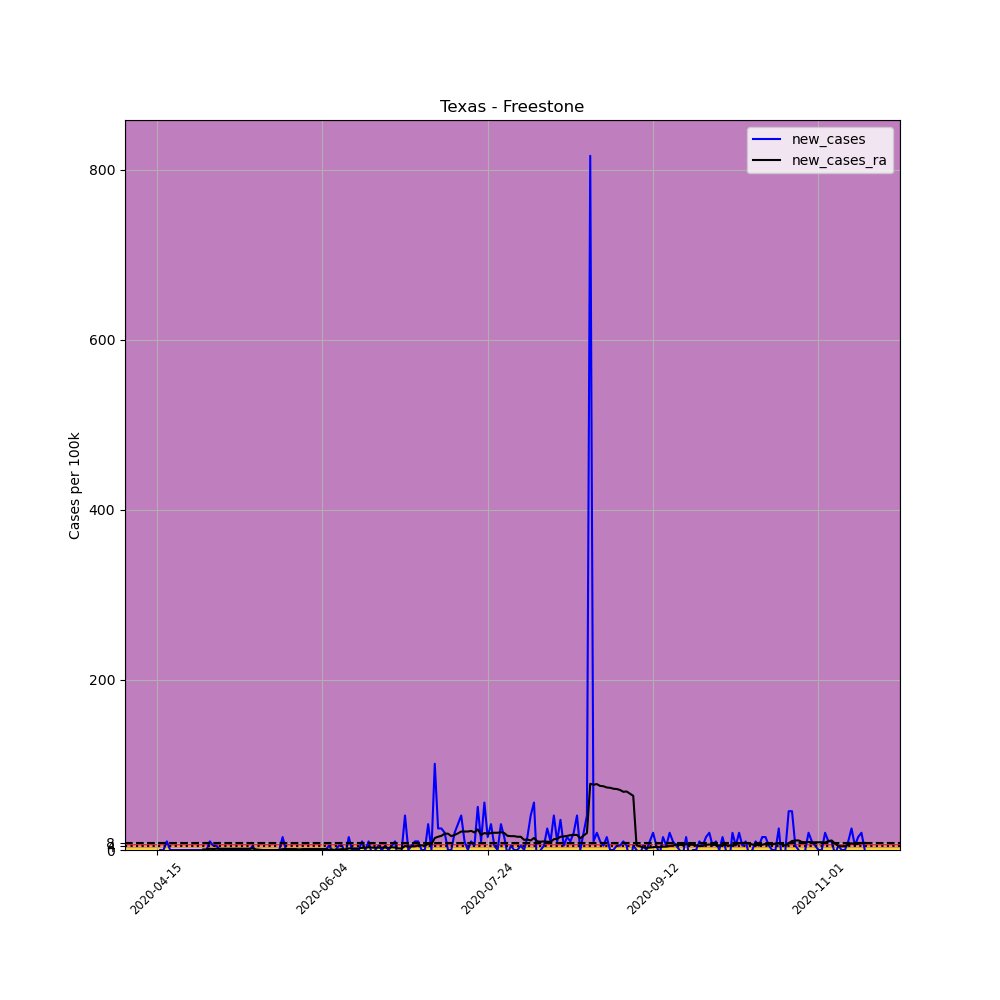

The data file committed next to this chart (first rows):
, date, county, state, fips, cases, deaths, COUNTY, STNAME, CTYNAME, POPESTIMATE2019, per_100k, new_cases, new_cases_ra
635579, 2020-04-15, Freestone, Texas, 48161, 1, 0, 161, Texas, Freestone, 19717, 5.072, , 
635580, 2020-04-16, Freestone, Texas, 48161, 1, 0, 161, Texas, Freestone, 19717, 5.072, 0.0, 
635581, 2020-04-17, Freestone, Texas, 48161, 1, 0, 161, Texas, Freestone, 19717, 5.072, 0.0, 
635582, 2020-04-18, Freestone, Texas, 48161, 3, 0, 161, Texas, Freestone, 19717, 15.22, 10.14, 
635583, 2020-04-19, Freestone, Texas, 48161, 3, 0, 161, Texas, Freestone, 19717, 15.22, 0.0, 
635584, 2020-04-20, Freestone, Texas, 48161, 3, 0, 161, Texas, Freestone, 19717, 15.22, 0.0, 
635585, 2020-04-21, Freestone, Texas, 48161, 3, 0, 161, Texas, Freestone, 19717, 15.22, 0.0, 
635586, 2020-04-22, Freestone, Texas, 48161, 3, 0, 161, Texas, Freestone, 19717, 15.22, 0.0, 
635587, 2020-04-23, Freestone, Texas, 48161, 3, 0, 161, Texas, Freestone, 19717, 15.22, 0.0, 
635588, 2020-04-24, Freestone, Texas, 48161, 3, 0, 161, Texas, Freestone, 19717, 15.22, 0.0, 
635589, 2020-04-25, Freestone, Texas, 48161, 3, 0, 161, Texas, Freestone, 19717, 15.22, 0.0, 
635590, 2020-04-26, Freestone, Texas, 48161, 3, 0, 161, Texas, Freestone, 19717, 15.22, 0.0, 
635591, 2020-04-27, Freestone, Texas, 48161, 3, 0, 161, Texas, Freestone, 19717, 15.22, 0.0, 
635592, 2020-04-28, Freestone, Texas, 48161, 3, 0, 161, Texas, Freestone, 19717, 15.22, 0.0, 
635593, 2020-04-29, Freestone, Texas, 48161, 3, 0, 161, Texas, Freestone, 19717, 15.22, 0.0, 0.7245
635594, 2020-04-30, Freestone, Texas, 48161, 3, 0, 161, Texas, Freestone, 19717, 15.22, 0.0, 0.7245
635595, 2020-05-01, Freestone, Texas, 48161, 5, 0, 161, Texas, Freestone, 19717, 25.36, 10.14, 1.449
635596, 2020-05-02, Freestone, Texas, 48161, 6, 0, 161, Texas, Freestone, 19717, 30.43, 5.072, 1.087
635597, 2020-05-03, Freestone, Texas, 48161, 7, 0, 161, Texas, Freestone, 19717, 35.5, 5.072, 1.449
635598, 2020-05-04, Freestone, Texas, 48161, 7, 0, 161, Texas, Freestone, 19717, 35.5, 0.0, 1.449
635599, 2020-05-05, Freestone, Texas, 48161, 7, 0, 161, Texas, Freestone, 19717, 35.5, 0.0, 1.449
635600, 2020-05-06, Freestone, Texas, 48161, 7, 0, 161, Texas, Freestone, 19717, 35.5, 0.0, 1.449
635601, 2020-05-07, Freestone, Texas, 48161, 7, 0, 161, Texas, Freestone, 19717, 35.5, 0.0, 1.449
635602, 2020-05-08, Freestone, Texas, 48161, 7, 0, 161, Texas, Freestone, 19717, 35.5, 0.0, 1.449
635603, 2020-05-09, Freestone, Texas, 48161, 7, 0, 161, Texas, Freestone, 19717, 35.5, 0.0, 1.449
635604, 2020-05-10, Freestone, Texas, 48161, 7, 0, 161, Texas, Freestone, 19717, 35.5, 0.0, 1.449
635605, 2020-05-11, Freestone, Texas, 48161, 7, 0, 161, Texas, Freestone, 19717, 35.5, 0.0, 1.449
635606, 2020-05-12, Freestone, Texas, 48161, 7, 0, 161, Texas, Freestone, 19717, 35.5, 0.0, 1.449
635607, 2020-05-13, Freestone, Texas, 48161, 7, 0, 161, Texas, Freestone, 19717, 35.5, 0.0, 1.449
635608, 2020-05-14, Freestone, Texas, 48161, 8, 0, 161, Texas, Freestone, 19717, 40.57, 5.072, 1.811
635609, 2020-05-15, Freestone, Texas, 48161, 7, 0, 161, Texas, Freestone, 19717, 35.5, -5.072, 0.7245
635610, 2020-05-16, Freestone, Texas, 48161, 7, 0, 161, Texas, Freestone, 19717, 35.5, 0.0, 0.3623
635611, 2020-05-17, Freestone, Texas, 48161, 7, 0, 161, Texas, Freestone, 19717, 35.5, 0.0, -1.2688263138573217e-16
635612, 2020-05-18, Freestone, Texas, 48161, 7, 0, 161, Texas, Freestone, 19717, 35.5, 0.0, -1.2688263138573217e-16
635613, 2020-05-19, Freestone, Texas, 48161, 7, 0, 161, Texas, Freestone, 19717, 35.5, 0.0, -1.2688263138573217e-16
635614, 2020-05-20, Freestone, Texas, 48161, 7, 0, 161, Texas, Freestone, 19717, 35.5, 0.0, -1.2688263138573217e-16
635615, 2020-05-21, Freestone, Texas, 48161, 7, 0, 161, Texas, Freestone, 19717, 35.5, 0.0, -1.2688263138573217e-16
635616, 2020-05-22, Freestone, Texas, 48161, 7, 0, 161, Texas, Freestone, 19717, 35.5, 0.0, -1.2688263138573217e-16
635617, 2020-05-23, Freestone, Texas, 48161, 10, 0, 161, Texas, Freestone, 19717, 50.72, 15.22, 1.087
635618, 2020-05-24, Freestone, Texas, 48161, 10, 0, 161, Texas, Freestone, 19717, 50.72, 0.0, 1.087
635619, 2020-05-25, Freestone, Texas, 48161, 10, 0, 161, Texas, Freestone, 19717, 50.72, 0.0, 1.087
635620, 2020-05-26, Freestone, Texas, 48161, 10, 0, 161, Texas, Freestone, 19717, 50.72, 0.0, 1.087
635621, 2020-05-27, Freestone, Texas, 48161, 10, 0, 161, Texas, Freestone, 19717, 50.72, 0.0, 1.087
635622, 2020-05-28, Freestone, Texas, 48161, 10, 0, 161, Texas, Freestone, 19717, 50.72, 0.0, 0.7245
635623, 2020-05-29, Freestone, Texas, 48161, 10, 0, 161, Texas, Freestone, 19717, 50.72, 0.0, 1.087
635624, 2020-05-30, Freestone, Texas, 48161, 10, 0, 161, Texas, Freestone, 19717, 50.72, 0.0, 1.087
635625, 2020-05-31, Freestone, Texas, 48161, 10, 0, 161, Texas, Freestone, 19717, 50.72, 0.0, 1.087
635626, 2020-06-01, Freestone, Texas, 48161, 10, 0, 161, Texas, Freestone, 19717, 50.72, 0.0, 1.087
635627, 2020-06-02, Freestone, Texas, 48161, 10, 0, 161, Texas, Freestone, 19717, 50.72, 0.0, 1.087
635628, 2020-06-03, Freestone, Texas, 48161, 10, 0, 161, Texas, Freestone, 19717, 50.72, 0.0, 1.087
635629, 2020-06-04, Freestone, Texas, 48161, 10, 0, 161, Texas, Freestone, 19717, 50.72, 0.0, 1.087
635630, 2020-06-05, Freestone, Texas, 48161, 10, 0, 161, Texas, Freestone, 19717, 50.72, 0.0, 1.087
635631, 2020-06-06, Freestone, Texas, 48161, 11, 0, 161, Texas, Freestone, 19717, 55.79, 5.072, 0.3623
635632, 2020-06-07, Freestone, Texas, 48161, 11, 0, 161, Texas, Freestone, 19717, 55.79, 0.0, 0.3623
635633, 2020-06-08, Freestone, Texas, 48161, 11, 0, 161, Texas, Freestone, 19717, 55.79, 0.0, 0.3623
635634, 2020-06-09, Freestone, Texas, 48161, 12, 0, 161, Texas, Freestone, 19717, 60.86, 5.072, 0.7245
635635, 2020-06-10, Freestone, Texas, 48161, 13, 0, 161, Texas, Freestone, 19717, 65.93, 5.072, 1.087
635636, 2020-06-11, Freestone, Texas, 48161, 12, 0, 161, Texas, Freestone, 19717, 60.86, -5.072, 0.7245
635637, 2020-06-12, Freestone, Texas, 48161, 15, 0, 161, Texas, Freestone, 19717, 76.08, 15.22, 1.811
635638, 2020-06-13, Freestone, Texas, 48161, 15, 0, 161, Texas, Freestone, 19717, 76.08, 0.0, 1.811
... 155 more rows
